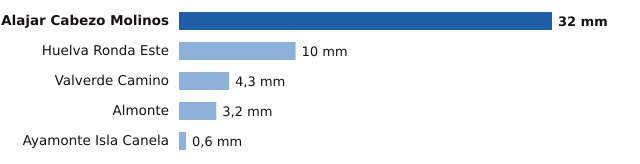

Source data for this figure (header and first rows):
estacion, provincia, mm
Alajar Cabezo Molinos, Huelva, 32.0
Huelva Ronda Este, Huelva, 10.0
Valverde Camino, Huelva, 4.3
Almonte, Huelva, 3.2
Ayamonte Isla Canela, Huelva, 0.6
